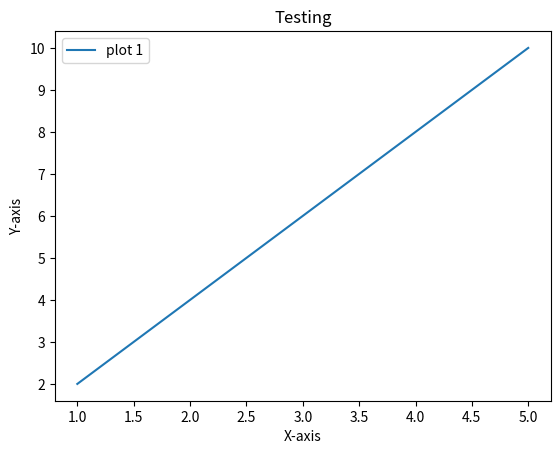

Reproduce this figure in Python. (Note: this script raises an exception after producing the figure.)
import matplotlib.pyplot as plt

X1 = [1,2,3,4,5]
Y1 =  [2,4,6,8,10]

plt.plot(X1, Y1, label = "plot 1")
plt.xlabel("X-axis")
plt.ylabel("Y-axis")
plt.title("Testing")
plt.legend()

plt.savefig('./sort-folder/testing.jpg', bbox_inches = "tight", dpi = 150)
plt.show()

import datetime
x = datetime.datetime.now()
with open('./sort-folder/Report.txt', 'w') as f:
    f.write(str(x) + '\n')
    f.write(str(x))

import shutil,os

shutil.copy(os.path.basename(__file__), "./sort-folder")
